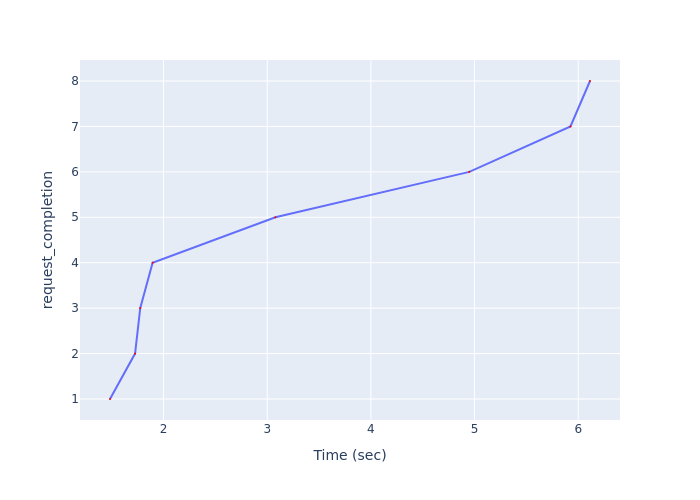

Values plotted in this chart, from the file beside it:
Time (sec), request_completion
1.483, 1
1.725, 2
1.775, 3
1.894, 4
3.079, 5
4.949, 6
5.925, 7
6.114, 8
